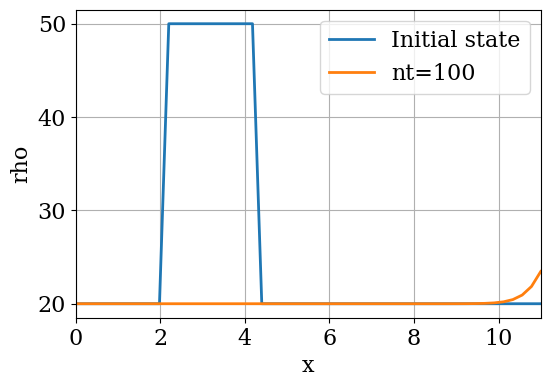

Here is the Python script that generated this plot:
import numpy
import sympy
from matplotlib import pyplot
from sympy.utilities.lambdify import lambdify

# Set the font family and size to use for Matplotlib figures.
pyplot.rcParams['font.family'] = 'serif'
pyplot.rcParams['font.size'] = 16

sympy.init_printing()

# Set parameters.
# Vmax = 80
Vmax = 136
nx = 51  # number of spatial grid points
L = 11 # length of the domain
rho_max = 250
dt = 0.001 # time-step size in hours
dx = L / (nx - 1)  # spatial grid size
tmax = 6/60. # In hours
nt = int(tmax/dt)  # number of time steps to compute

#sigma = 0.1  # CFL limit
#dt = sigma * dx**2 / nu  # time-step size

rho = sympy.symbols('rho')
F = Vmax*rho*(1 - rho/rho_max)
dF_drho = F.diff(rho)
dF_drho = lambdify((rho), dF_drho)

def V(rho):
    return Vmax*(1 - rho/rho_max)

# Set initial conditions.
t = [0]
x = numpy.linspace(0, L, nx)
# rho0 = numpy.ones(nx)*10
rho0 = numpy.ones(nx)*20
rho0[10:20] = 50

# Integrate the equation in time.
rho = numpy.zeros((nx, nt+1))
rho[:, 0] = rho0
for n in range(nt):
    t.append(dt*(n+1))
    # Update all interior points.
    rho[1:, n+1] = rho[1:, n] - \
               dF_drho(rho[1:, n])*dt/dx*(rho[1:, n] - rho[:-1, n])
    # Update boundary points.
    # rho[0, n+1] = 10
    rho[0, n+1] = 20
       
Vmin_t0 = min(V(rho[:, 0]))
print(f"Vmin_t0 = {Vmin_t0/3.6:.2f}m/s")
Vmean_t180 = numpy.mean(V(rho[:, t.index(3/60)]))
print(f"Vmean_t180 = {Vmean_t180/3.6:.2f}m/s")
Vmin_t180 = min(V(rho[:, t.index(3/60)]))
print(f"Vmin_t180 = {Vmin_t180/3.6:.2f}m/s")
Vmin_t360 = min(V(rho[:, t.index(6/60)]))
print(f"Vmin_t360 = {Vmin_t360/3.6:.2f}m/s")

# Plot the numerical solution along with the analytical solution.
pyplot.figure(figsize=(6.0, 4.0))
pyplot.xlabel('x')
pyplot.ylabel('rho')
pyplot.grid()
pyplot.plot(x, rho[:, 0], label="Initial state",
            color='C0', linestyle='-', linewidth=2)
ntp = t.index(6/60)
pyplot.plot(x, rho[:, ntp], label=f"nt={ntp}",
            color='C1', linestyle='-', linewidth=2)
pyplot.legend()
pyplot.xlim(0.0, L)
#pyplot.ylim(0.0, 10.0);
pyplot.show()
pyplot.clf()
